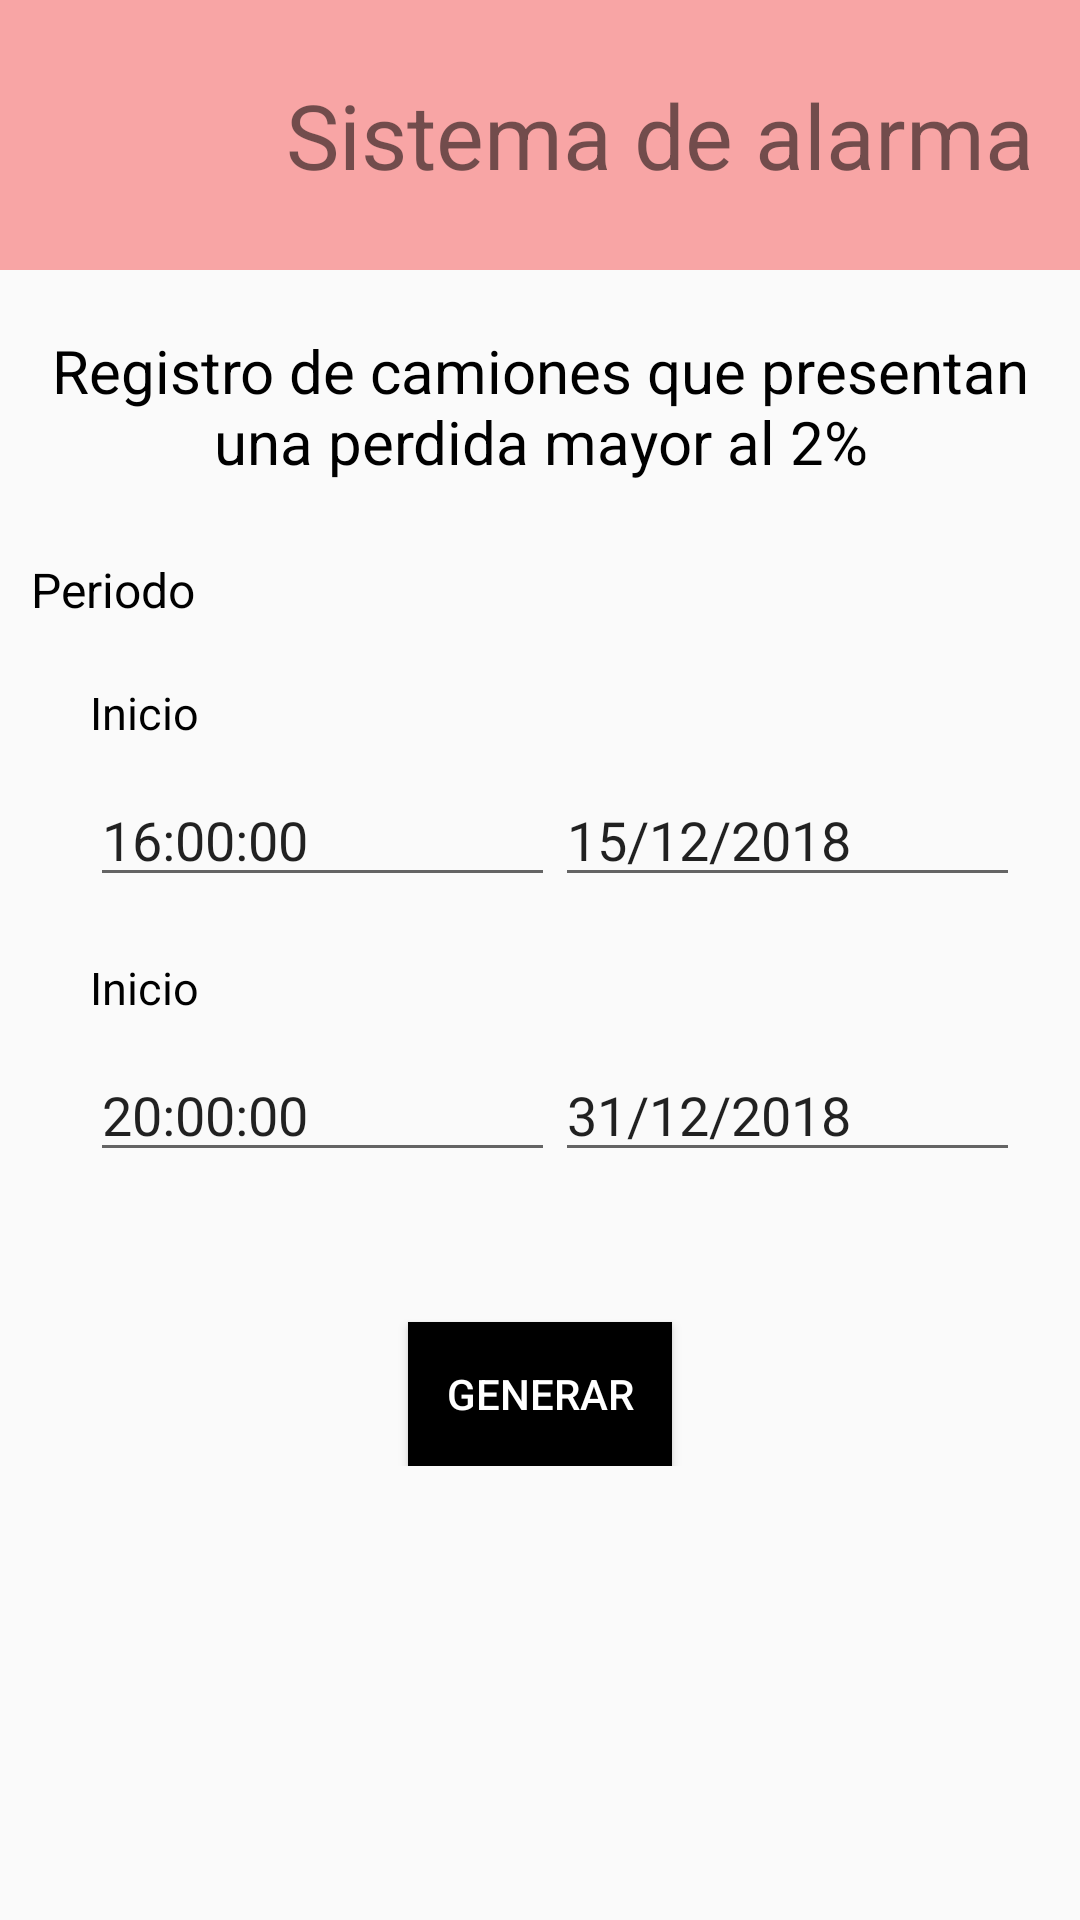

Produce the Android XML layout that renders to this screen, including the resource entries it uses.
<!-- AndroidManifest.xml: activity theme AppTheme -->
<!-- res/layout/activity_alarma_main.xml -->
<?xml version="1.0" encoding="utf-8"?>
<ScrollView xmlns:android="http://schemas.android.com/apk/res/android"
    xmlns:app="http://schemas.android.com/apk/res-auto"
    xmlns:tools="http://schemas.android.com/tools"
    android:layout_width="match_parent"
    android:layout_height="match_parent"
    android:orientation="vertical"
    tools:context="corp.cemsa.nexaapp.AlarmaModulo.AlarmaMainActivity">
<LinearLayout
    android:layout_width="match_parent"
    android:layout_height="match_parent"
    android:orientation="vertical">
    <LinearLayout
        android:layout_width="match_parent"
        android:layout_height="90dp"
        android:background="#F8A5A5"
        android:padding="10dp"
        android:orientation="horizontal">

        <ImageView
            android:layout_width="70dp"
            android:layout_height="70dp"
            android:background="@drawable/ic_warning"/>
        <TextView
            android:layout_width="match_parent"
            android:layout_height="wrap_content"
            android:text="Sistema de alarma"
            android:textAlignment="center"
            android:layout_marginLeft="10dp"
            android:layout_gravity="center"
            android:textSize="30dp"/>
    </LinearLayout>


    <TextView
        android:layout_width="wrap_content"
        android:layout_height="wrap_content"
        android:textColor="@color/black"
        android:text="Registro de camiones que presentan una perdida mayor al 2%"
        android:layout_marginLeft="10dp"
        android:layout_gravity="center"
        android:layout_marginTop="20dp"
        android:layout_marginRight="10dp"
        android:textAlignment="center"
        android:textSize="20dp"/>

    <LinearLayout
        android:layout_width="match_parent"
        android:layout_height="wrap_content"
        android:layout_marginTop="15dp"
        android:orientation="vertical">

        <TextView
            android:layout_width="wrap_content"
            android:layout_height="wrap_content"
            android:text="Periodo"
            android:textColor="@color/black"

            android:layout_marginLeft="10dp"
            android:layout_marginTop="10dp"
            android:layout_marginRight="10dp"
            android:textAlignment="center"
            android:textSize="16dp"/>
        <TextView
            android:layout_width="wrap_content"
            android:layout_height="wrap_content"
            android:text="Inicio"
            android:textColor="@color/black"

            android:layout_marginLeft="30dp"
            android:layout_marginTop="20dp"
            android:layout_marginRight="10dp"
            android:textAlignment="center"
            android:textSize="15dp"/>
        <LinearLayout
            android:layout_width="match_parent"
            android:layout_height="wrap_content"
            android:layout_marginLeft="30dp"
            android:layout_marginRight="20dp"
android:layout_marginTop="10dp"
            android:orientation="horizontal">

            <EditText
                android:layout_width="match_parent"
                android:layout_height="wrap_content"
                android:hint="Hora"
                android:text="16:00:00"
                android:layout_weight="1"/>
            <EditText
                android:layout_width="match_parent"
                android:layout_height="wrap_content"
                android:hint="Fecha"
                android:text="15/12/2018"

                android:layout_weight="1"/>

        </LinearLayout>
        <TextView
            android:layout_width="wrap_content"
            android:layout_height="wrap_content"
            android:text="Inicio"
            android:textColor="@color/black"

            android:layout_marginLeft="30dp"
            android:layout_marginTop="20dp"
            android:layout_marginRight="10dp"
            android:textAlignment="center"
            android:textSize="15dp"/>
        <LinearLayout
            android:layout_width="match_parent"
            android:layout_height="wrap_content"
            android:layout_marginLeft="30dp"
            android:layout_marginTop="10dp"
            android:layout_marginRight="20dp"
            android:orientation="horizontal">

            <EditText
                android:layout_width="match_parent"
                android:layout_height="wrap_content"
                android:hint="Hora"
                android:text="20:00:00"

                android:layout_weight="1"/>
            <EditText
                android:layout_width="match_parent"
                android:layout_height="wrap_content"
                android:hint="Fecha"
                android:text="31/12/2018"

                android:layout_weight="1"/>

        </LinearLayout>
        <Button
            android:layout_width="wrap_content"
            android:layout_height="wrap_content"
            android:layout_gravity="center_horizontal"
            android:background="@color/black"
            android:layout_marginTop="50dp"
            android:onClick="ShowListAlarma"
            android:textColor="@color/cardview_light_background"
            android:text="Generar"/>
    </LinearLayout>
</LinearLayout>

</ScrollView>
<!-- resources referenced by this layout -->
<resources>
  <color name="black">#000000</color>
  <style name="AppTheme" parent="Theme.AppCompat.Light.DarkActionBar">
          
          <item name="colorPrimary">@color/colorPrimary</item>
          <item name="colorPrimaryDark">@color/colorPrimaryDark</item>
          <item name="colorAccent">@color/colorAccent</item>
      </style>
  <color name="colorPrimary">#d6431f</color>
  <color name="colorPrimaryDark">#d6431f</color>
  <color name="colorAccent">#FF4081</color>
</resources>
